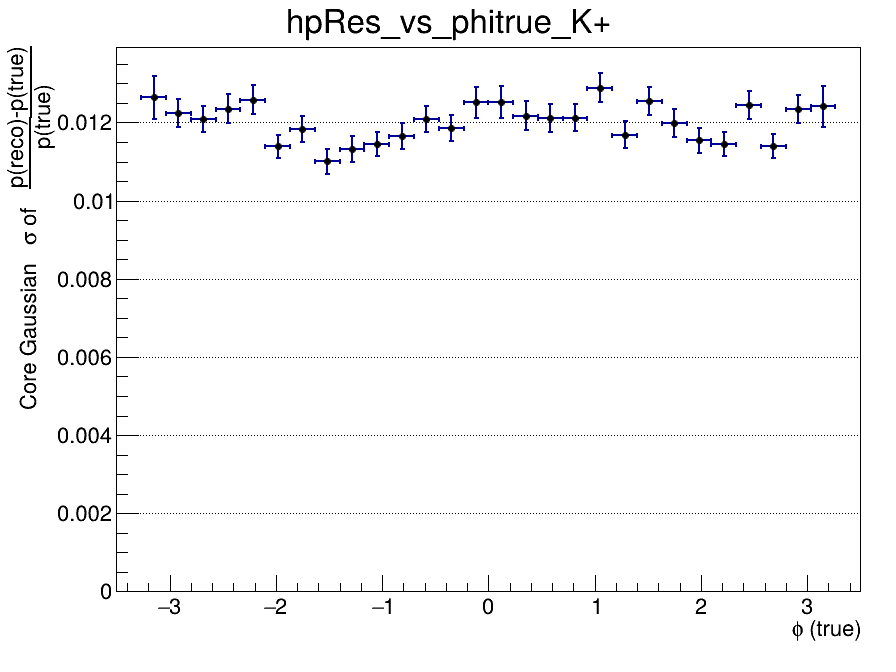

Values plotted in this chart, from the file beside it:
x_low, x_high, x_center, entries, mean, mean_error, sigma, sigma_error, chi2_ndf, iterations, fit_status
-3.5, -3.267, -3.383, 0, nan, nan, nan, nan, nan, 0, -1
-3.267, -3.033, -3.15, 904, -0.007823, 0.0005227, 0.01264, 0.0005462, 1.239, 3, 0
-3.033, -2.8, -2.917, 1964, -0.007518, 0.0003364, 0.01224, 0.0003485, 1.141, 3, 0
-2.8, -2.567, -2.683, 2012, -0.00764, 0.0003243, 0.01209, 0.0003351, 0.8809, 3, 0
-2.567, -2.333, -2.45, 1939, -0.007729, 0.0003459, 0.01236, 0.000376, 1.426, 2, 0
-2.333, -2.1, -2.217, 1888, -0.008357, 0.0003538, 0.01259, 0.0003776, 0.9403, 3, 0
-2.1, -1.867, -1.983, 1931, -0.008449, 0.0003197, 0.01139, 0.0002968, 1.793, 3, 0
-1.867, -1.633, -1.75, 1836, -0.007333, 0.0003276, 0.01182, 0.0003352, 0.8956, 3, 0
-1.633, -1.4, -1.517, 1776, -0.006849, 0.0003166, 0.01101, 0.0003247, 1.544, 4, 0
-1.4, -1.167, -1.283, 1937, -0.007611, 0.0003038, 0.01131, 0.0003319, 1.604, 3, 0
-1.167, -0.9333, -1.05, 1861, -0.006992, 0.000307, 0.01146, 0.0003104, 1.118, 2, 0
-0.9333, -0.7, -0.8167, 1839, -0.008725, 0.0003288, 0.01165, 0.0003357, 0.8994, 3, 0
-0.7, -0.4667, -0.5833, 1940, -0.007398, 0.0003278, 0.01209, 0.0003309, 0.9075, 3, 0
-0.4667, -0.2333, -0.35, 1835, -0.007637, 0.0003304, 0.01186, 0.0003289, 1.366, 3, 0
-0.2333, 0, -0.1167, 1584, -0.00731, 0.0003786, 0.01252, 0.0003909, 1.053, 3, 0
0, 0.2333, 0.1167, 1824, -0.007635, 0.0003644, 0.01252, 0.0004028, 2.254, 2, 0
0.2333, 0.4667, 0.35, 1728, -0.007641, 0.0003541, 0.01217, 0.0003646, 0.9897, 3, 0
0.4667, 0.7, 0.5833, 1785, -0.007245, 0.0003432, 0.01211, 0.000357, 1.015, 3, 0
0.7, 0.9333, 0.8167, 1717, -0.006907, 0.0003468, 0.01212, 0.0003457, 1.431, 3, 0
0.9333, 1.167, 1.05, 1946, -0.008056, 0.0003626, 0.01289, 0.0003746, 1.03, 3, 0
1.167, 1.4, 1.283, 1836, -0.007685, 0.0003248, 0.01169, 0.0003401, 0.7655, 2, 0
1.4, 1.633, 1.517, 1958, -0.007533, 0.0003476, 0.01255, 0.0003555, 1.242, 3, 0
1.633, 1.867, 1.75, 1743, -0.006974, 0.0003444, 0.01198, 0.0003486, 0.9538, 4, 0
1.867, 2.1, 1.983, 1852, -0.00814, 0.0003199, 0.01155, 0.0003206, 1.394, 4, 0
2.1, 2.333, 2.217, 1965, -0.007113, 0.0003025, 0.01146, 0.0003056, 1.849, 3, 0
2.333, 2.567, 2.45, 1965, -0.007952, 0.0003489, 0.01245, 0.0003618, 1.349, 2, 0
2.567, 2.8, 2.683, 1904, -0.007917, 0.0003077, 0.01139, 0.0003064, 0.9212, 3, 0
2.8, 3.033, 2.917, 1904, -0.007706, 0.0003431, 0.01234, 0.0003536, 1.131, 4, 0
3.033, 3.267, 3.15, 938, -0.007647, 0.0004998, 0.01241, 0.000531, 0.8249, 2, 0
3.267, 3.5, 3.383, 0, nan, nan, nan, nan, nan, 0, -1
